The GitHub repository NickStrauch13/SingNET contains a labelled image folder "costa_rica" with 5 categories: broad-billed motmot, great tinamou, green ibis, white-breasted wood wren, yellow-throated toucan. Examples follow, each with its label.

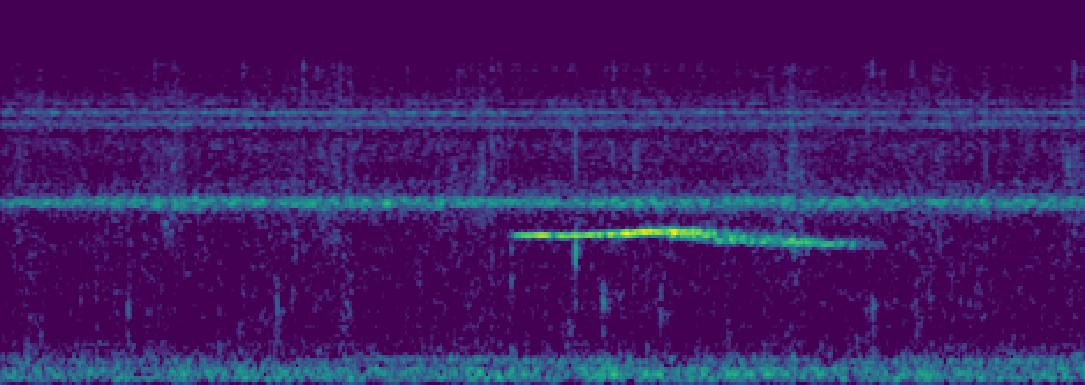
Label: great tinamou

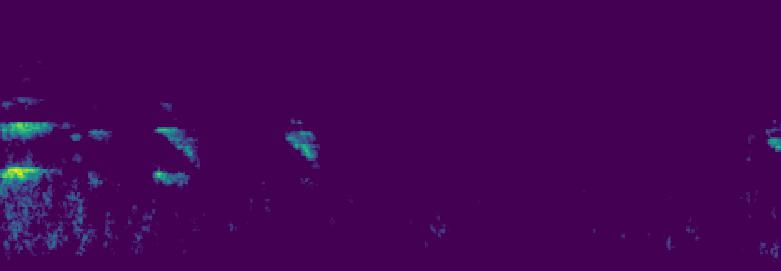
Label: yellow-throated toucan

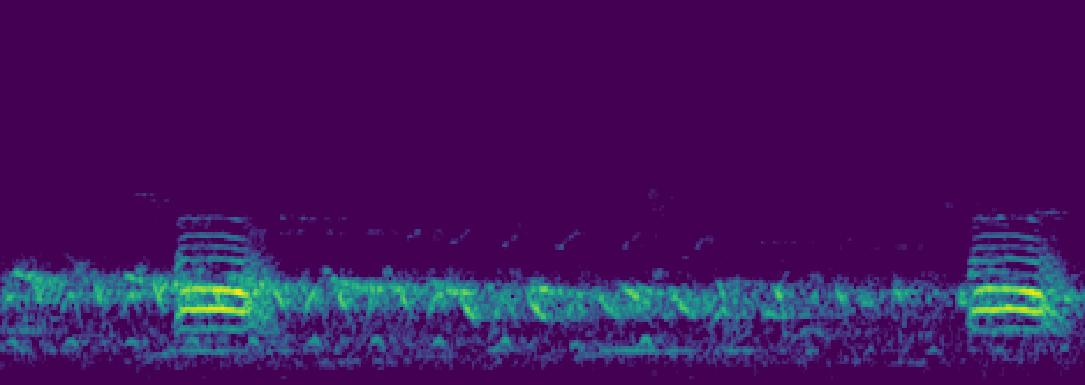
Label: broad-billed motmot

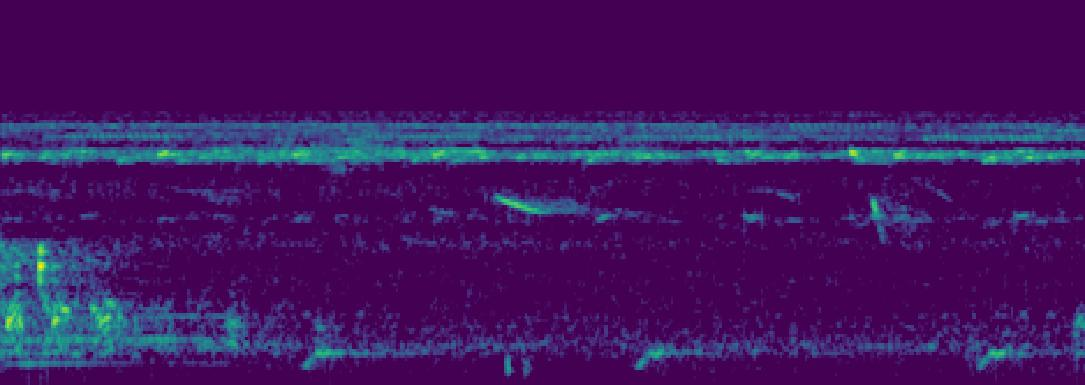
Label: green ibis

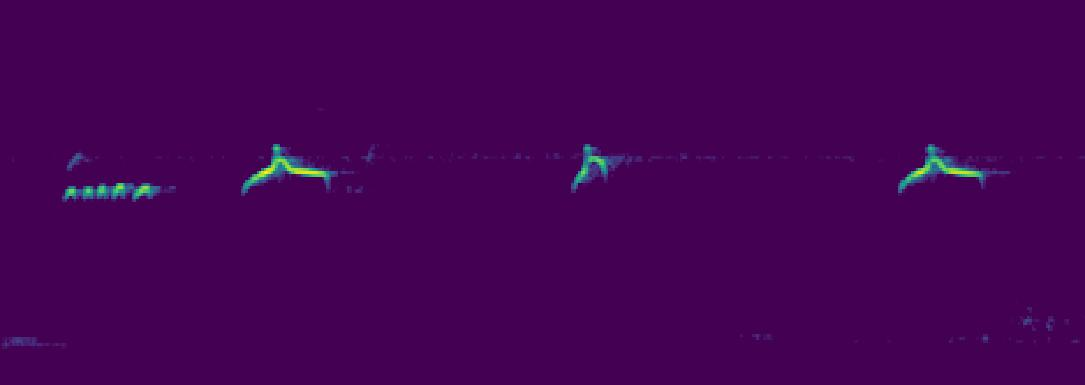
Label: green ibis

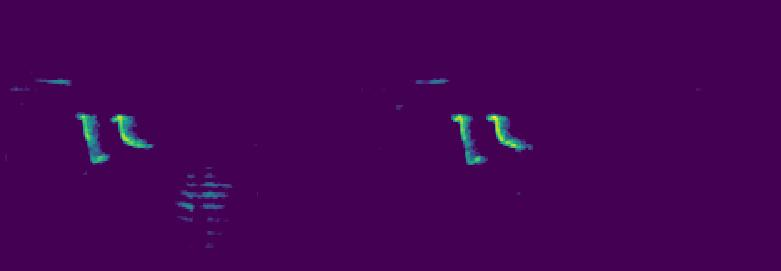
Label: white-breasted wood wren
